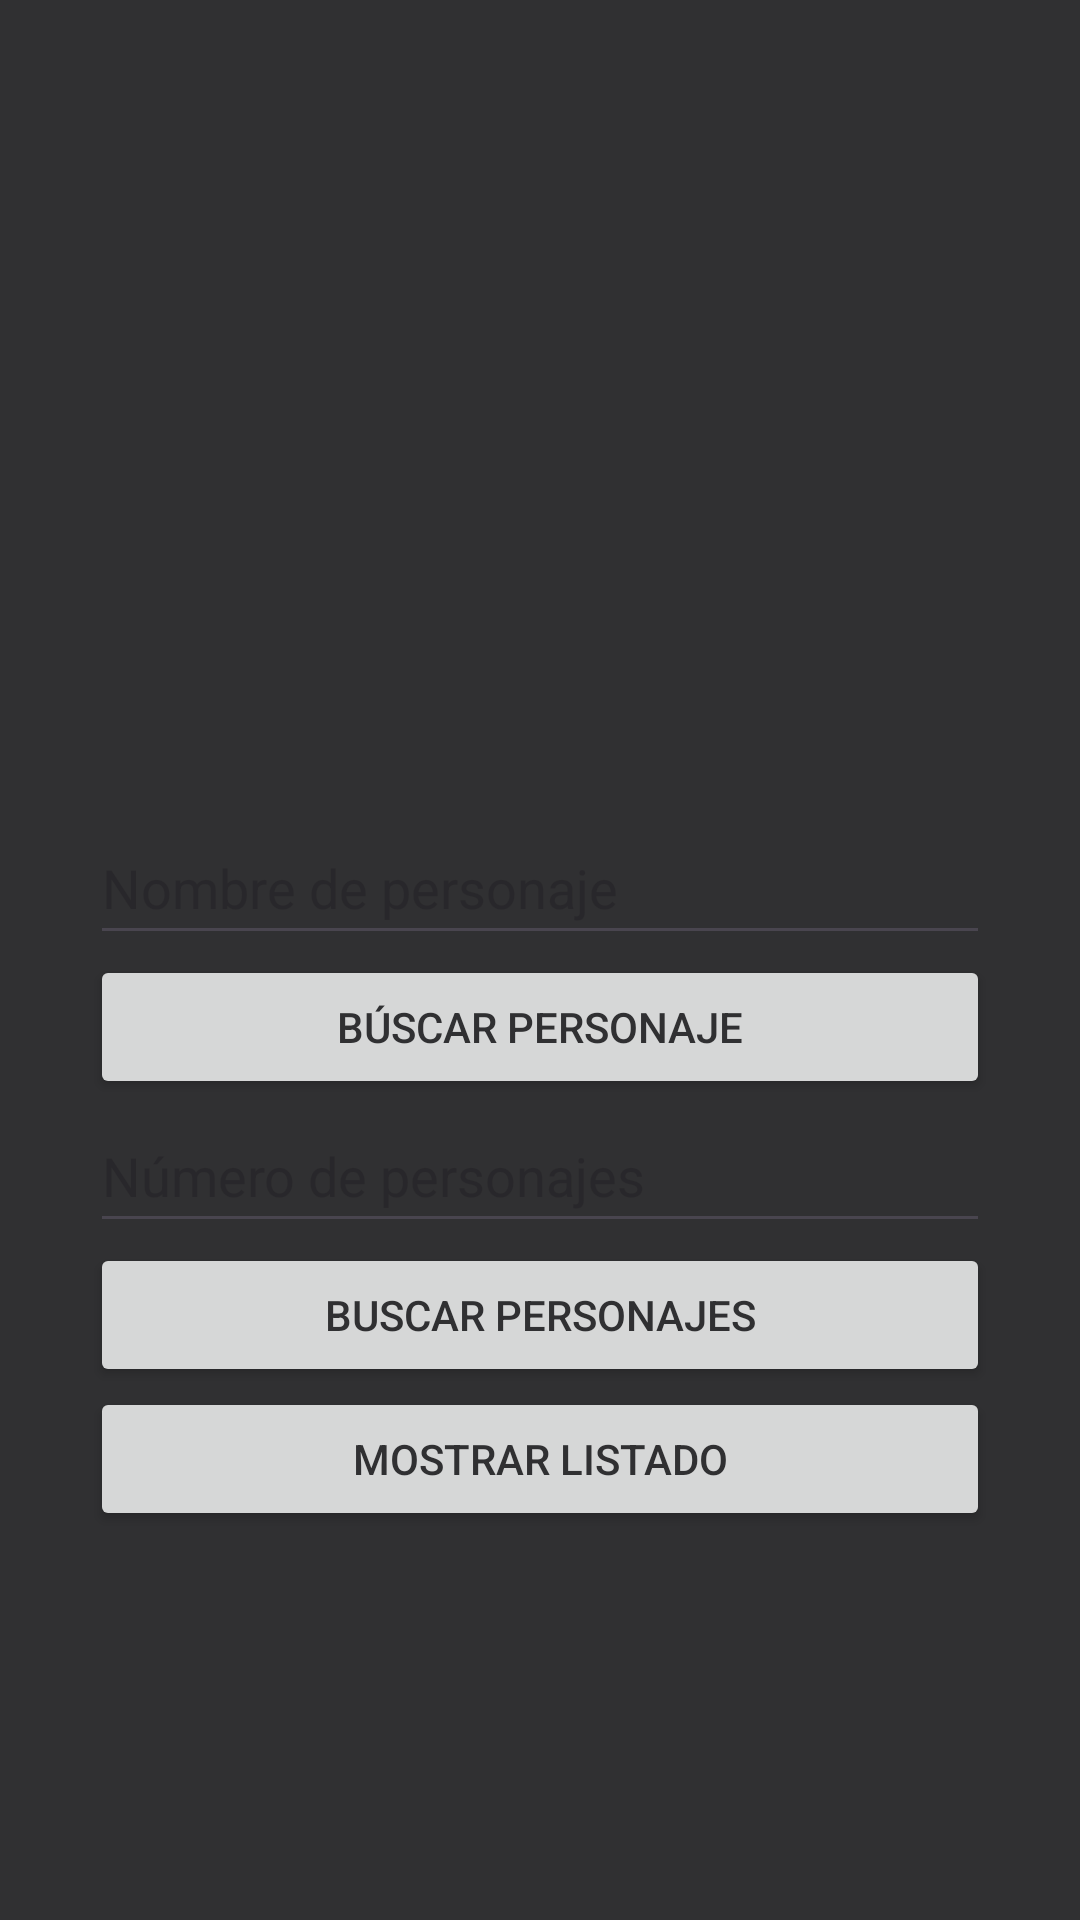

Reconstruct the res/layout file that produces this screen, plus the resources it refers to.
<!-- AndroidManifest.xml: application theme Theme.ProyectoIntermedio -->
<!-- res/layout/activity_main.xml -->
<?xml version="1.0" encoding="utf-8"?>
<LinearLayout xmlns:android="http://schemas.android.com/apk/res/android"
    xmlns:app="http://schemas.android.com/apk/res-auto"
    xmlns:tools="http://schemas.android.com/tools"
    android:layout_width="match_parent"
    android:layout_height="match_parent"
    android:background="#303032"
    android:gravity="center"
    android:orientation="vertical"
    android:padding="30dp">

    <ImageView
        android:id="@+id/imageView2"
        android:layout_width="match_parent"
        android:layout_height="141dp"
        tools:srcCompat="@tools:sample/avatars" />

    <EditText
        android:id="@+id/txtCharacterName"
        android:layout_width="match_parent"
        android:layout_height="48dp"
        android:textColor="#b2daed"
        android:hint="Nombre de personaje" />

    <Button
        android:id="@+id/btnSearchName"
        android:layout_width="match_parent"
        android:layout_height="wrap_content"
        android:textColor="#303032"
        android:text="Búscar personaje" />

    <EditText
        android:id="@+id/txtTotalPersonajes"
        android:layout_width="match_parent"
        android:layout_height="48dp"
        android:textColor="#b2daed"
        android:hint="Número de personajes"
        android:inputType="number"/>

    <Button
        android:id="@+id/btnSearchMany"
        android:layout_width="match_parent"
        android:layout_height="wrap_content"
        android:textColor="#303032"
        android:text="Buscar personajes" />

    <Button
        android:id="@+id/btnSearch"
        android:layout_width="match_parent"
        android:layout_height="wrap_content"
        android:textColor="#303032"
        android:text="Mostrar listado" />

    <ProgressBar
        android:id="@+id/progressBar"
        android:layout_width="wrap_content"
        android:layout_height="wrap_content"
        android:layout_centerInParent="true"
        android:visibility="gone" />

</LinearLayout>
<!-- resources referenced by this layout -->
<resources>
  <style name="Theme.ProyectoIntermedio" parent="Base.Theme.ProyectoIntermedio" />
  <style name="Base.Theme.ProyectoIntermedio" parent="Theme.Material3.DayNight.NoActionBar">
          
          
      </style>
</resources>
